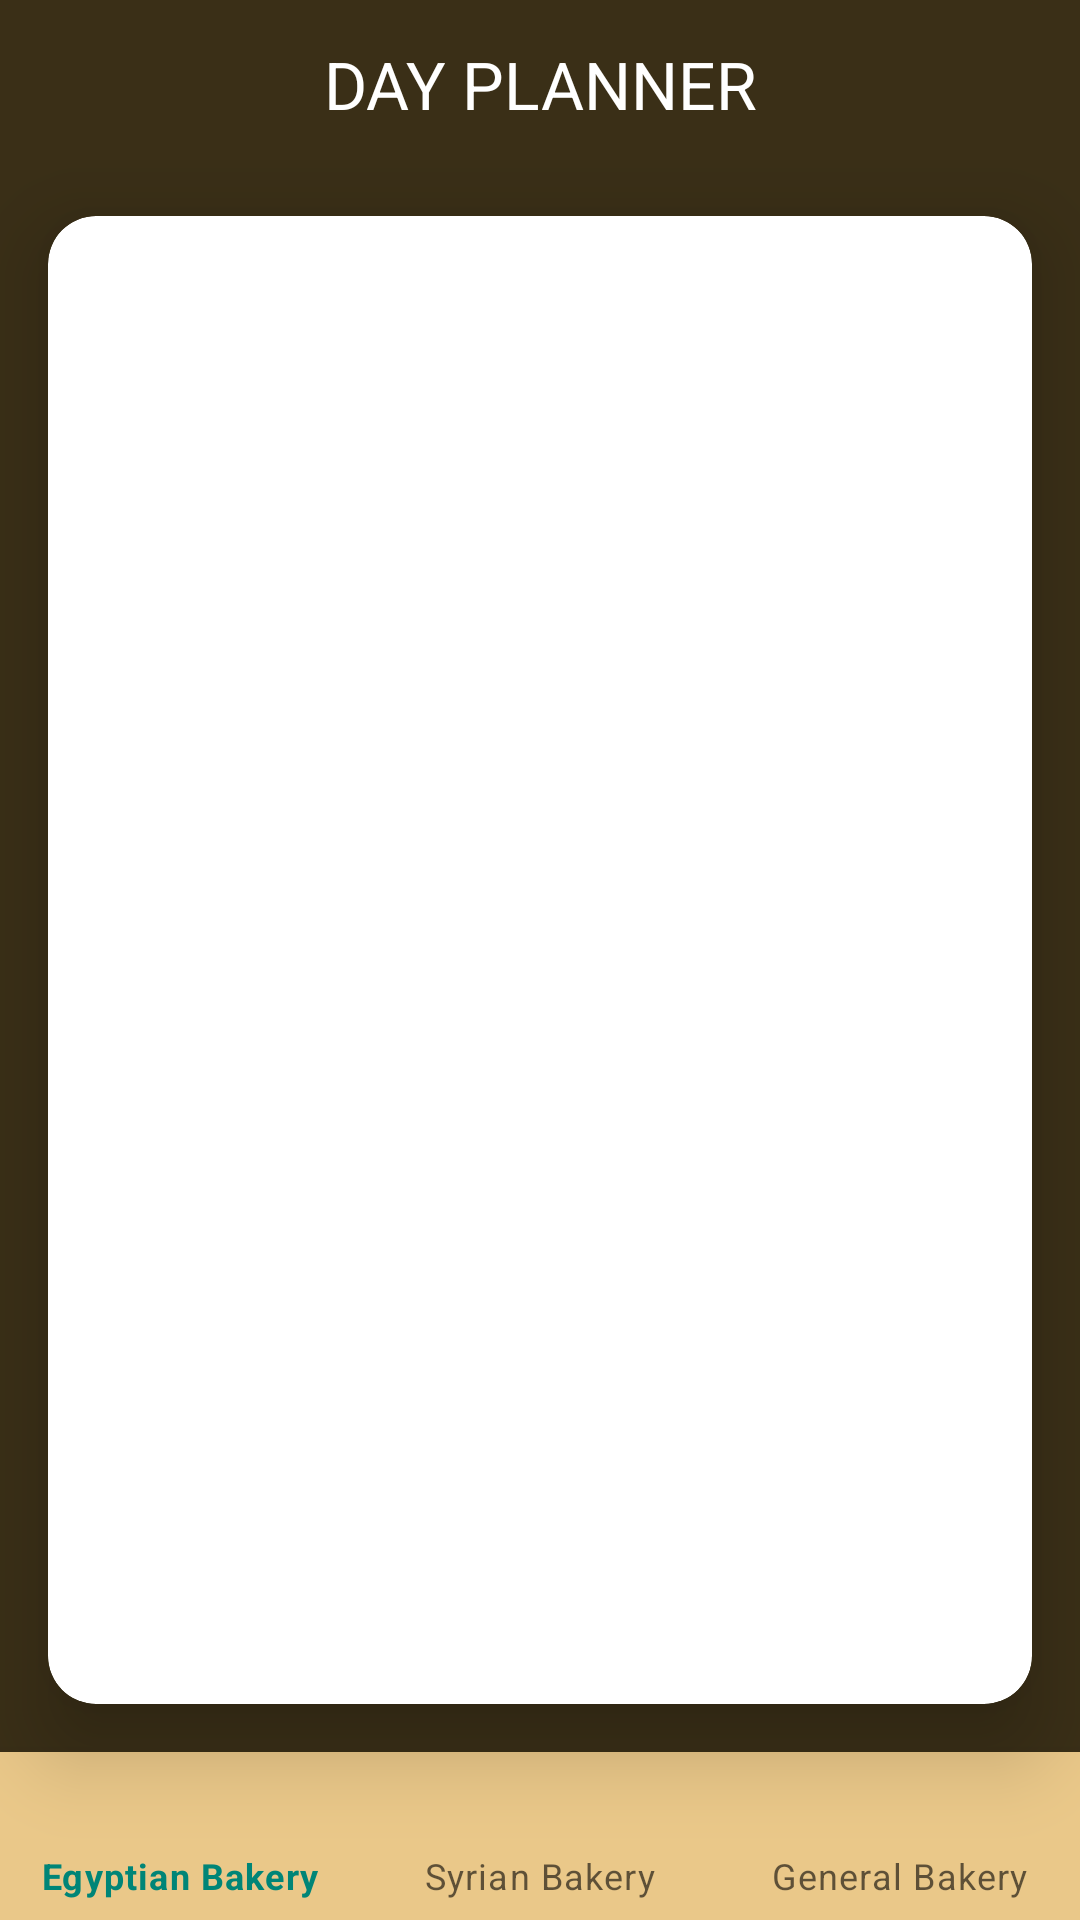

Layout XML and referenced resources for this Android screen:
<!-- AndroidManifest.xml: application theme AppTheme -->
<!-- res/layout/activity_main.xml -->
<?xml version="1.0" encoding="utf-8"?>
<layout xmlns:app="http://schemas.android.com/apk/res-auto">

    <android.support.constraint.ConstraintLayout xmlns:android="http://schemas.android.com/apk/res/android"
        android:layout_width="match_parent"
        android:layout_height="match_parent"
        android:background="#3A2F17">

        <android.support.design.widget.AppBarLayout
            android:id="@+id/appBarLayout"
            android:layout_width="0dp"
            android:layout_height="wrap_content"
            android:background="#3A2F17"
            app:layout_constraintEnd_toEndOf="parent"
            app:layout_constraintStart_toStartOf="parent"
            app:layout_constraintTop_toTopOf="parent">

            <android.support.v7.widget.Toolbar
                android:layout_width="match_parent"
                android:layout_height="wrap_content">

                <TextView
                    android:layout_width="wrap_content"
                    android:layout_height="wrap_content"
                    android:layout_gravity="center_horizontal"
                    android:gravity="center"
                    android:text="DAY PLANNER"
                    android:textAppearance="?android:textAppearanceLarge"
                    android:textColor="@android:color/white" />
            </android.support.v7.widget.Toolbar>
        </android.support.design.widget.AppBarLayout>

        <android.support.design.card.MaterialCardView
            android:layout_width="0dp"
            android:layout_height="0dp"
            android:layout_marginStart="16dp"
            android:layout_marginTop="16dp"
            android:layout_marginEnd="16dp"
            android:layout_marginBottom="16dp"
            app:cardCornerRadius="16dp"
            app:cardElevation="16dp"

            app:layout_constraintBottom_toTopOf="@+id/bakery_item_rv"
            app:layout_constraintEnd_toEndOf="parent"
            app:layout_constraintStart_toStartOf="parent"
            app:layout_constraintTop_toBottomOf="@+id/appBarLayout">

        </android.support.design.card.MaterialCardView>

        <android.support.v7.widget.RecyclerView
            android:id="@+id/bakery_item_rv"
            android:layout_width="0dp"
            android:layout_height="wrap_content"
            android:scrollbars="horizontal"
            app:layout_constraintBottom_toTopOf="@+id/main_bottom_nav"
            app:layout_constraintEnd_toEndOf="parent"
            app:layout_constraintStart_toStartOf="parent" />

        <android.support.design.widget.BottomNavigationView
            android:id="@+id/main_bottom_nav"
            android:layout_width="0dp"
            android:layout_height="wrap_content"
            android:background="#EAC889"
            app:labelVisibilityMode="labeled"
            app:layout_constraintBottom_toBottomOf="parent"
            app:layout_constraintEnd_toEndOf="parent"
            app:layout_constraintStart_toStartOf="parent"
            app:menu="@menu/bottom_nav_menu" />
    </android.support.constraint.ConstraintLayout>
</layout>
<!-- resources referenced by this layout -->
<resources>
  <style name="AppTheme" parent="Theme.MaterialComponents.Light.NoActionBar">
          
          <item name="colorPrimary">@color/colorPrimary</item>
          <item name="colorPrimaryDark">@color/colorPrimaryDark</item>
          <item name="colorAccent">@color/colorAccent</item>
      </style>
  <color name="colorPrimary">#008577</color>
  <color name="colorPrimaryDark">#3A2F17</color>
  <color name="colorAccent">#D81B60</color>
</resources>
